Run: headless pygame with SDL's dummy video driver; simulated clock (each Clock.tick advances the game by its frame time, no real sleeping); random seed 0; keys injected as events and as key.get_pressed() state; no mouse input.
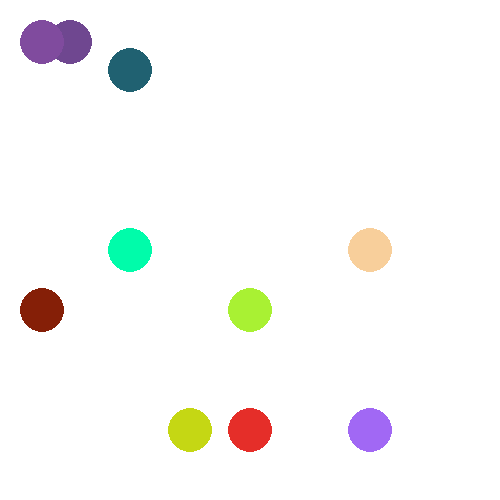
Frame 1 of 4 · flips 1–60 · no input
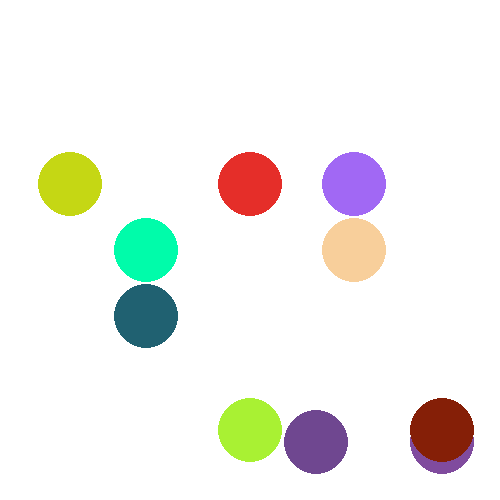
Frame 2 of 4 · flips 61–180 · tapped SPACE, RETURN · held RIGHT (→), D
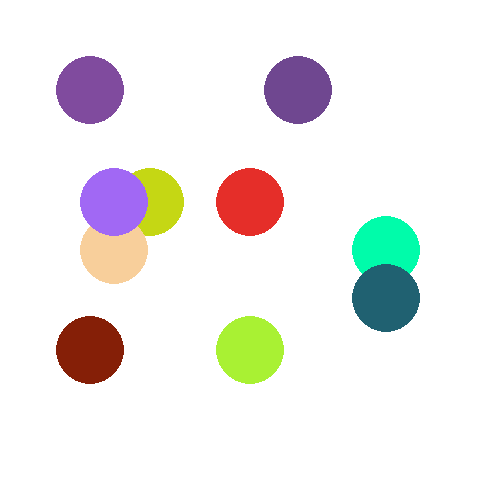
Frame 3 of 4 · flips 181–300 · held DOWN (↓), S
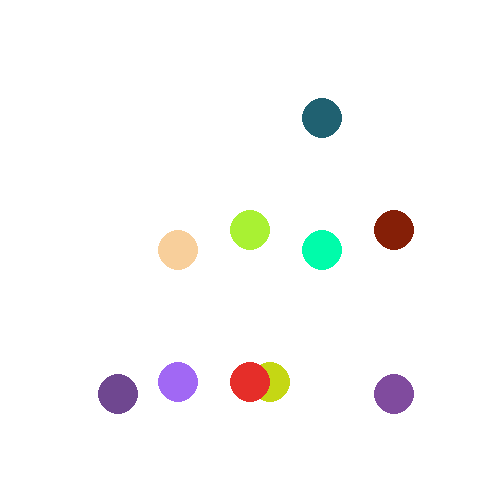
Frame 4 of 4 · flips 301–420 · held LEFT (←), A, UP (↑), W

The pygame program that drew these frames:

import pygame as pg, random

WIDTH, HEIGHT = 500, 500
FPS = 60
# 円のスプライトクラス
class Ball(pg.sprite.Sprite):
    def __init__(self, color, x, y, radius):
        super().__init__()
        # 位置と移動速度の設定
        self.speed = [random.randint(-5, 5), random.randint(-5, 5)]

        self.radius = radius # 半径設定
        self.x, self.y = x, y # 座標設定
        self.color = color # 色設定
        self.growth = 1 # 大きさ変化量

        self.update_size()

    def update_size(self):
        # 現在の半径に合わせて新しいSurfaceを作成
        size = self.radius * 2
        # 画像の作成 (透明な四角形の上に円を描く)
        self.image = pg.Surface((size, size), pg.SRCALPHA)
        pg.draw.circle(self.image, self.color,
                       (self.radius, self.radius), self.radius)
        # rect更新
        self.rect = self.image.get_rect(center=(self.x, self.y))

    def update(self):
        # 移動処理
        self.rect.move_ip(self.speed)

        # 中央値更新
        self.x, self.y = self.rect.center

        # 画面端での跳ね返り判定
        if self.rect.left < 0 or self.rect.right > WIDTH:
            self.speed[0] *= -1
        if self.rect.top < 0 or self.rect.bottom > HEIGHT:
            self.speed[1] *= -1

        # 大きさの変化
        self.radius += self.growth
        if self.radius > 50 or self.radius < 10:
            self.growth *= -1

        self.update_size()

# メイン処理
pg.init()
screen = pg.display.set_mode((WIDTH, HEIGHT))
pg.display.set_caption('円を動かす(テンプレート)')
clock = pg.time.Clock()

# グループの作成とスプライトの追加
all_balls = pg.sprite.Group()
for _ in range(10):  # 10個の円を作成
    ball = Ball((random.randint(0, 255),
                 random.randint(0, 255),
                 random.randint(0, 255)),
                 WIDTH/2, HEIGHT/2, 20)
    all_balls.add(ball)

running = True
while running:
    for event in pg.event.get():
        if event.type == pg.QUIT:
            running = False

    # 一括更新
    # 全てのBallのupdate()が実行される
    all_balls.update()

    # 一括描画
    screen.fill(pg.Color('white'))
    # 全てのBallがscreenに描画される
    all_balls.draw(screen)
    
    pg.display.update()
    clock.tick(FPS)

pg.quit()
